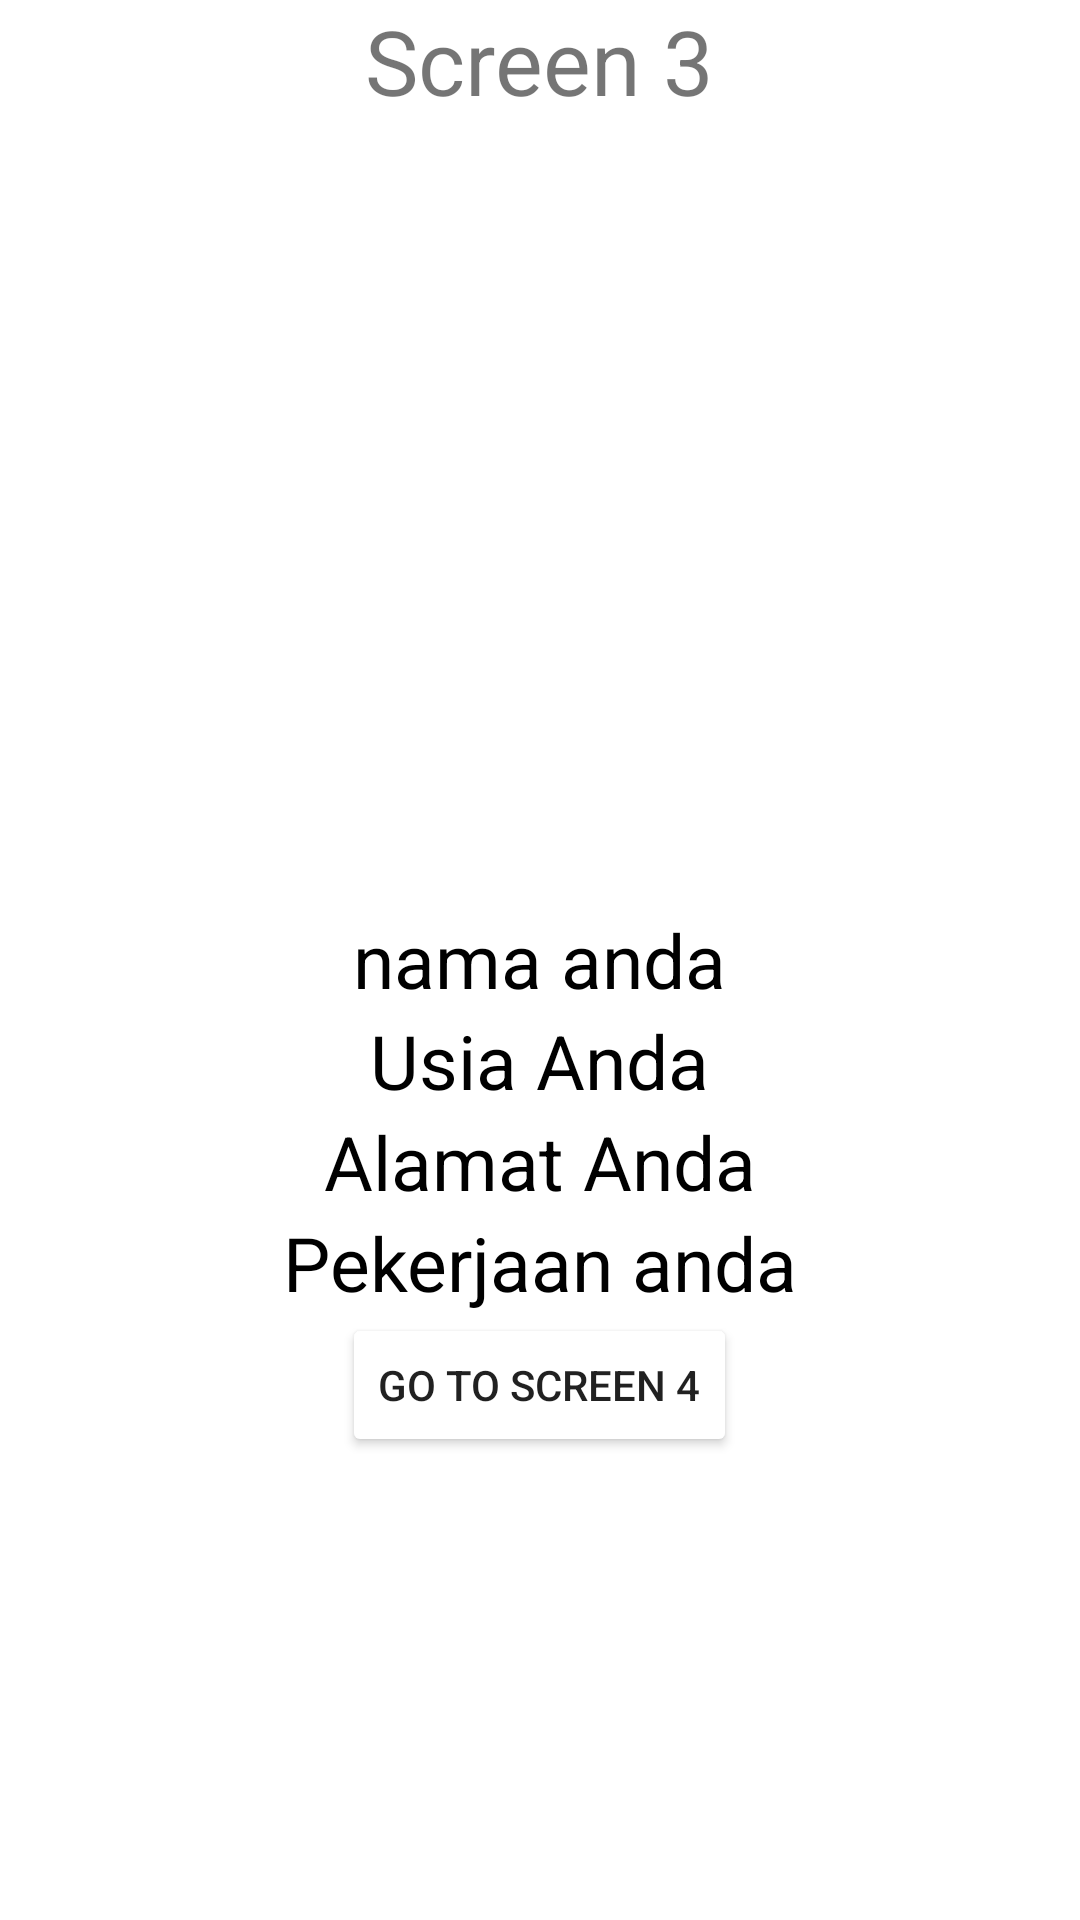

The Android layout XML behind this screen, and the referenced resources:
<!-- AndroidManifest.xml: application theme Theme.Challangech3 -->
<!-- res/layout/fragment_three.xml -->
<?xml version="1.0" encoding="utf-8"?>
<RelativeLayout
    android:layout_centerHorizontal="true"
    xmlns:android="http://schemas.android.com/apk/res/android"
    xmlns:tools="http://schemas.android.com/tools"
    android:layout_width="match_parent"
    android:layout_height="match_parent"
    tools:context=".ThreeFragment">

    <TextView
        android:text="Screen 3"
        android:textSize="30sp"
        android:layout_centerHorizontal="true"
        android:layout_width="wrap_content"
        android:layout_height="wrap_content"
        tools:ignore="HardcodedText" />

    <TextView
        android:textColor="@color/black"
        android:textSize="25sp"
        android:id="@+id/Text1"
        android:layout_width="wrap_content"
        android:layout_height="wrap_content"
        android:layout_centerInParent="true"
        android:text="nama anda"
        tools:ignore="HardcodedText" />

    <TextView
        android:textColor="@color/black"
        android:textSize="25sp"
        android:id="@+id/Text2"
        android:layout_width="wrap_content"
        android:layout_height="wrap_content"
        android:layout_below="@id/Text1"
        android:layout_centerInParent="true"
        android:autoText="false"
        android:text="Usia Anda"
        tools:ignore="Deprecated,HardcodedText,TextViewEdits" />

    <TextView
        android:textColor="@color/black"
        android:textSize="25sp"
        android:text="Alamat Anda"
        android:layout_below="@id/Text2"
        android:layout_centerInParent="true"
        android:id="@+id/Text3"
        android:layout_width="wrap_content"
        android:layout_height="wrap_content"
        tools:ignore="HardcodedText" />

    <TextView
        android:textColor="@color/black"
        android:textSize="25sp"
        android:text="Pekerjaan anda"
        android:layout_below="@id/Text3"
        android:layout_centerInParent="true"
        android:id="@+id/Text4"
        android:layout_width="wrap_content"
        android:layout_height="wrap_content"
        tools:ignore="HardcodedText" />

    <Button
        android:backgroundTint="@color/biru"
        android:text="Go to Screen 4"
        android:id="@+id/Btn3"
        android:layout_centerInParent="true"
        android:layout_below="@+id/Text4"
        android:layout_width="wrap_content"
        android:layout_height="wrap_content"
        tools:ignore="HardcodedText" />
</RelativeLayout>
<!-- resources referenced by this layout -->
<resources>
  <style name="Theme.Challangech3" parent="Theme.MaterialComponents.DayNight.DarkActionBar">
          
          <item name="colorPrimary">@color/purple_500</item>
          <item name="colorPrimaryVariant">@color/purple_700</item>
          <item name="colorOnPrimary">@color/white</item>
          
          <item name="colorSecondary">@color/teal_200</item>
          <item name="colorSecondaryVariant">@color/teal_700</item>
          <item name="colorOnSecondary">@color/black</item>
          
          <item name="android:statusBarColor" tools:targetApi="l">?attr/colorPrimaryVariant</item>
          
      </style>
  <!-- not gathered from this repository: default colours our renderer supplied (Android Studio template values) -->
  <color name="purple_500">#FF6200EE</color>
  <color name="purple_700">#FF3700B3</color>
  <color name="teal_200">#FF03DAC5</color>
  <color name="teal_700">#FF018786</color>
  <color name="black">#FF000000</color>
  <color name="white">#FFFFFFFF</color>
</resources>
